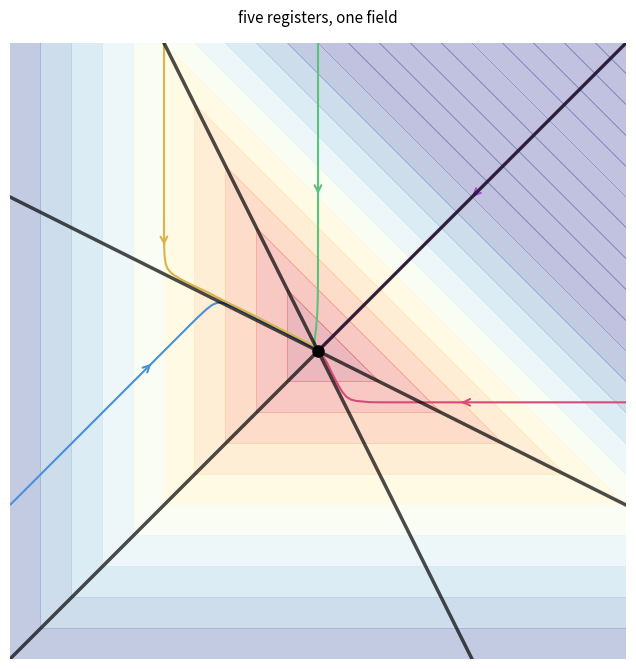

This figure's Python source:
#!/usr/bin/env python3
"""Five registers converging on a tropical crease.
Each register = one orbit of the same vector field.
"""

import numpy as np
import matplotlib
matplotlib.use('Agg')
import matplotlib.pyplot as plt
from matplotlib.patches import Circle
import os

dpi = 150
fig, ax = plt.subplots(figsize=(8, 8))

# Tropical crease: min(x, y, -x-y)
# Crease lines: x = y, y = -x-y, x = -x-y
# These are: y=x, y=-x/2, x=-y/2  (three rays from origin at 120°)

# Grid
x = np.linspace(-3, 3, 600)
y = np.linspace(-3, 3, 600)
X, Y = np.meshgrid(x, y)

# Tropical min surface (z-axis)
T = np.minimum(X, np.minimum(Y, -X - Y))

# Vector field: gradient of T (where differentiable)
# Near crease, flow is toward the crease
# Divergence-free toward crease, along crease = constant
# Streamlines: five different starting points, same attractor

# Simple model: flow = -grad(T) where T is smooth approx of tropical min
# Use smooth minimum (log-sum-exp)
beta = 8.0
S = np.exp(-beta * X) + np.exp(-beta * Y) + np.exp(beta * (X + Y))
T_smooth = -np.log(S) / beta

# Gradient: d/dx(-log(S)/beta) = -(1/beta)*(1/S)*dS/dx
# dS/dx = -beta*exp(-beta*X) + beta*exp(beta*(X+Y))
dSdx = -beta * np.exp(-beta * X) + beta * np.exp(beta * (X + Y))
dSdy = -beta * np.exp(-beta * Y) + beta * np.exp(beta * (X + Y))
dTx = -dSdx / (beta * S)
dTy = -dSdy / (beta * S)

# T has max at origin → flow outward. We want inward (toward crease).
# Use U = -T = log-SUM-exp which has its minimum at origin.
# Gradient of U = -gradient of T = (dTx, dTy)
# But streamplot goes along the vector. So pass (dTx, dTy) to flow toward origin,
# or (-dTx, -dTy) to flow away. We want toward origin → use (dTx, dTy).
# Actually: at a point on y=x, x>0: T ≈ x (max), dTx ≈ 0, dTy ≈ 0 (smooth region)
# Near crease y=x (x>0): T ≈ x, dTx ≈ 1, dTy ≈ 0. Flow along (-dTx, -dTy) = (-1, 0) → toward origin.
# So (-dTx, -dTy) IS correct for inward flow. But streamplot arrows show the opposite.
# Issue: the gradient calculation may be wrong for the tropical case.
# Let me just use max formulation instead.

# U = max(X, Y, -X-Y) which has min at origin
# Smooth max: log-sum-exp
S_max = np.exp(beta * X) + np.exp(beta * Y) + np.exp(-beta * (X + Y))
U_smooth = np.log(S_max) / beta
# Gradient of U (smooth max)
dUdx = (beta * np.exp(beta * X) - beta * np.exp(-beta * (X + Y))) / (beta * S_max)
dUdy = (beta * np.exp(beta * Y) - beta * np.exp(-beta * (X + Y))) / (beta * S_max)
# Use U gradient: flow along -grad(U) = toward minimum (origin, along creases)
field_x = -dUdx
field_y = -dUdy

# Streamlines from five different starting points
# Five registers: boundary, coboundary, tropical, temporal, geometric
starts = [
    (-2.5, -1.0),   # boundary: outer, structural
    (2.5, -0.5),    # coboundary: constructive, from the other side
    (0.0, 2.5),     # tropical: chart-based, from above
    (-1.5, 2.0),    # temporal: oscillatory history
    (2.0, 2.0),     # geometric: eigenmode, from the spectrum
]
colors = ['#4a90d9', '#d94a7a', '#5cc17a', '#d9b44a', '#a84ad9']
labels = ['boundary', 'coboundary', 'tropical', 'temporal', 'geometric']

for (sx, sy), color, label in zip(starts, colors, labels):
    ax.streamplot(X, Y, field_x, field_y,
                  color=color, linewidth=1.5,
                  start_points=[[sx, sy]],
                  arrowstyle='->', arrowsize=1.2,
                  density=1.5)

# Tropical crease heatmap (T values, inverted for dark crease on light bg)
im = ax.contourf(X, Y, T, levels=20, cmap='RdYlBu_r', alpha=0.3, vmin=-3, vmax=0)

# Draw crease lines explicitly
# y = x
ax.plot([-3, 3], [-3, 3], 'k-', linewidth=2.5, alpha=0.7)
# y = -x/2
ax.plot([-3, 3], [1.5, -1.5], 'k-', linewidth=2.5, alpha=0.7)
# x = -y/2 → y = -2x
ax.plot([-1.5, 1.5], [3, -3], 'k-', linewidth=2.5, alpha=0.7)

# Origin marker (where all three creases meet)
ax.plot(0, 0, 'ko', markersize=8)

ax.set_xlim(-3, 3)
ax.set_ylim(-3, 3)
ax.set_aspect('equal')
ax.set_xlabel('', fontsize=0)
ax.set_ylabel('', fontsize=0)
ax.set_xticks([])
ax.set_yticks([])
ax.spines['top'].set_visible(False)
ax.spines['right'].set_visible(False)
ax.spines['bottom'].set_visible(False)
ax.spines['left'].set_visible(False)

# Title with small text
ax.set_title('five registers, one field', fontsize=11, color='black', pad=15)

os.makedirs('assets', exist_ok=True)
path = 'assets/tropical-convergence-01.png'
fig.savefig(path, dpi=dpi, bbox_inches='tight', facecolor='white', edgecolor='none')
print(f"Wrote {path}")
